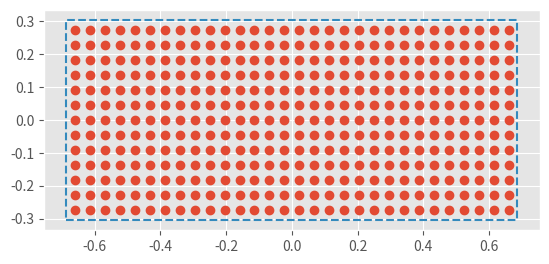
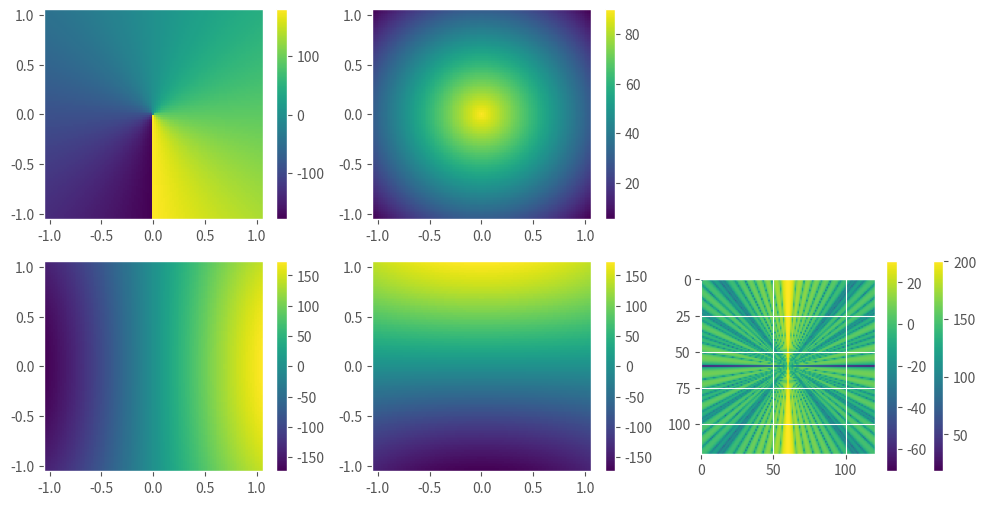

Python code for these plots, in order:
%matplotlib inline

import matplotlib
import matplotlib.pyplot as plt
import numpy as np

f = 3.3e9
wavelength = 3e8 / f

# Antenna size = 2 x 4.5 ft (0.3048 m / ft)
antenna_width = 4.5 * 0.3048
antenna_depth = 2.0 * 0.3048

# Number of elements that can span the dimension
ny = np.floor(antenna_depth / (0.5 * wavelength))
nx = np.floor(antenna_width / (0.5 * wavelength))

x = np.arange(nx) * (0.5 * wavelength);
y = np.arange(ny) * (0.5 * wavelength);
x = x - x.mean()
y = y - y.mean()
ant_xx, ant_yy = np.meshgrid(x, y)

rect_x = np.array([-1, +1, +1, -1, -1]) * 0.5 * antenna_width;
rect_y = np.array([-1, -1, +1, +1, -1]) * 0.5 * antenna_depth;

ant_xx = ant_xx.flatten()
ant_yy = ant_yy.flatten()

ant_count = len(ant_xx)

plt.style.use('ggplot')
fig = plt.figure(dpi=144)
ax = fig.add_subplot(111)
_ = plt.plot(ant_xx, ant_yy, 'o')
_ = plt.plot(rect_x, rect_y, '--')
ax.set_aspect(aspect=1.0)

r = 200
deg2rad = np.pi / 180.0
rad2deg = 180.0 / np.pi
a = np.arange(-60, 61) * deg2rad
xa, ya = np.meshgrid(a, a)
az = np.arctan2(xa, ya)
el = 0.5 * np.pi - np.sqrt(xa ** 2 + ya ** 2)
x = r * np.cos(el) * np.sin(az)
y = r * np.cos(el) * np.cos(az)
z = r * np.sin(el)
src_count = len(x.flatten())

fig = plt.figure(figsize=(12, 6), dpi=96)
plt.subplot(231)
plt.pcolormesh(xa, ya, az * rad2deg)
plt.colorbar()
plt.subplot(232)
plt.pcolormesh(xa, ya, el * rad2deg)
plt.colorbar()
plt.subplot(234)
plt.pcolormesh(xa, ya, x)
plt.colorbar()
plt.subplot(235)
plt.pcolormesh(xa, ya, y)
plt.colorbar()
plt.subplot(236)
plt.pcolormesh(xa, ya, z)
plt.colorbar()

src_xx = np.repeat(np.expand_dims(x, 2), ant_count, axis=2)
src_yy = np.repeat(np.expand_dims(y, 2), ant_count, axis=2)
src_zz = np.repeat(np.expand_dims(y, 2), ant_count, axis=2)
ant_xxx = np.tile(np.reshape(ant_xx, (1, 1, ant_count)), (len(a), len(a), 1))
ant_yyy = np.tile(np.reshape(ant_yy, (1, 1, ant_count)), (len(a), len(a), 1))

rr = np.sqrt((src_xx - ant_xxx) ** 2 + (src_yy - ant_yyy) ** 2 + src_zz ** 2)
array_factor = 20 * np.log10(np.abs(np.exp(-2j * np.pi * rr / wavelength).sum(axis=2)))

plt.imshow(array_factor)
plt.colorbar()